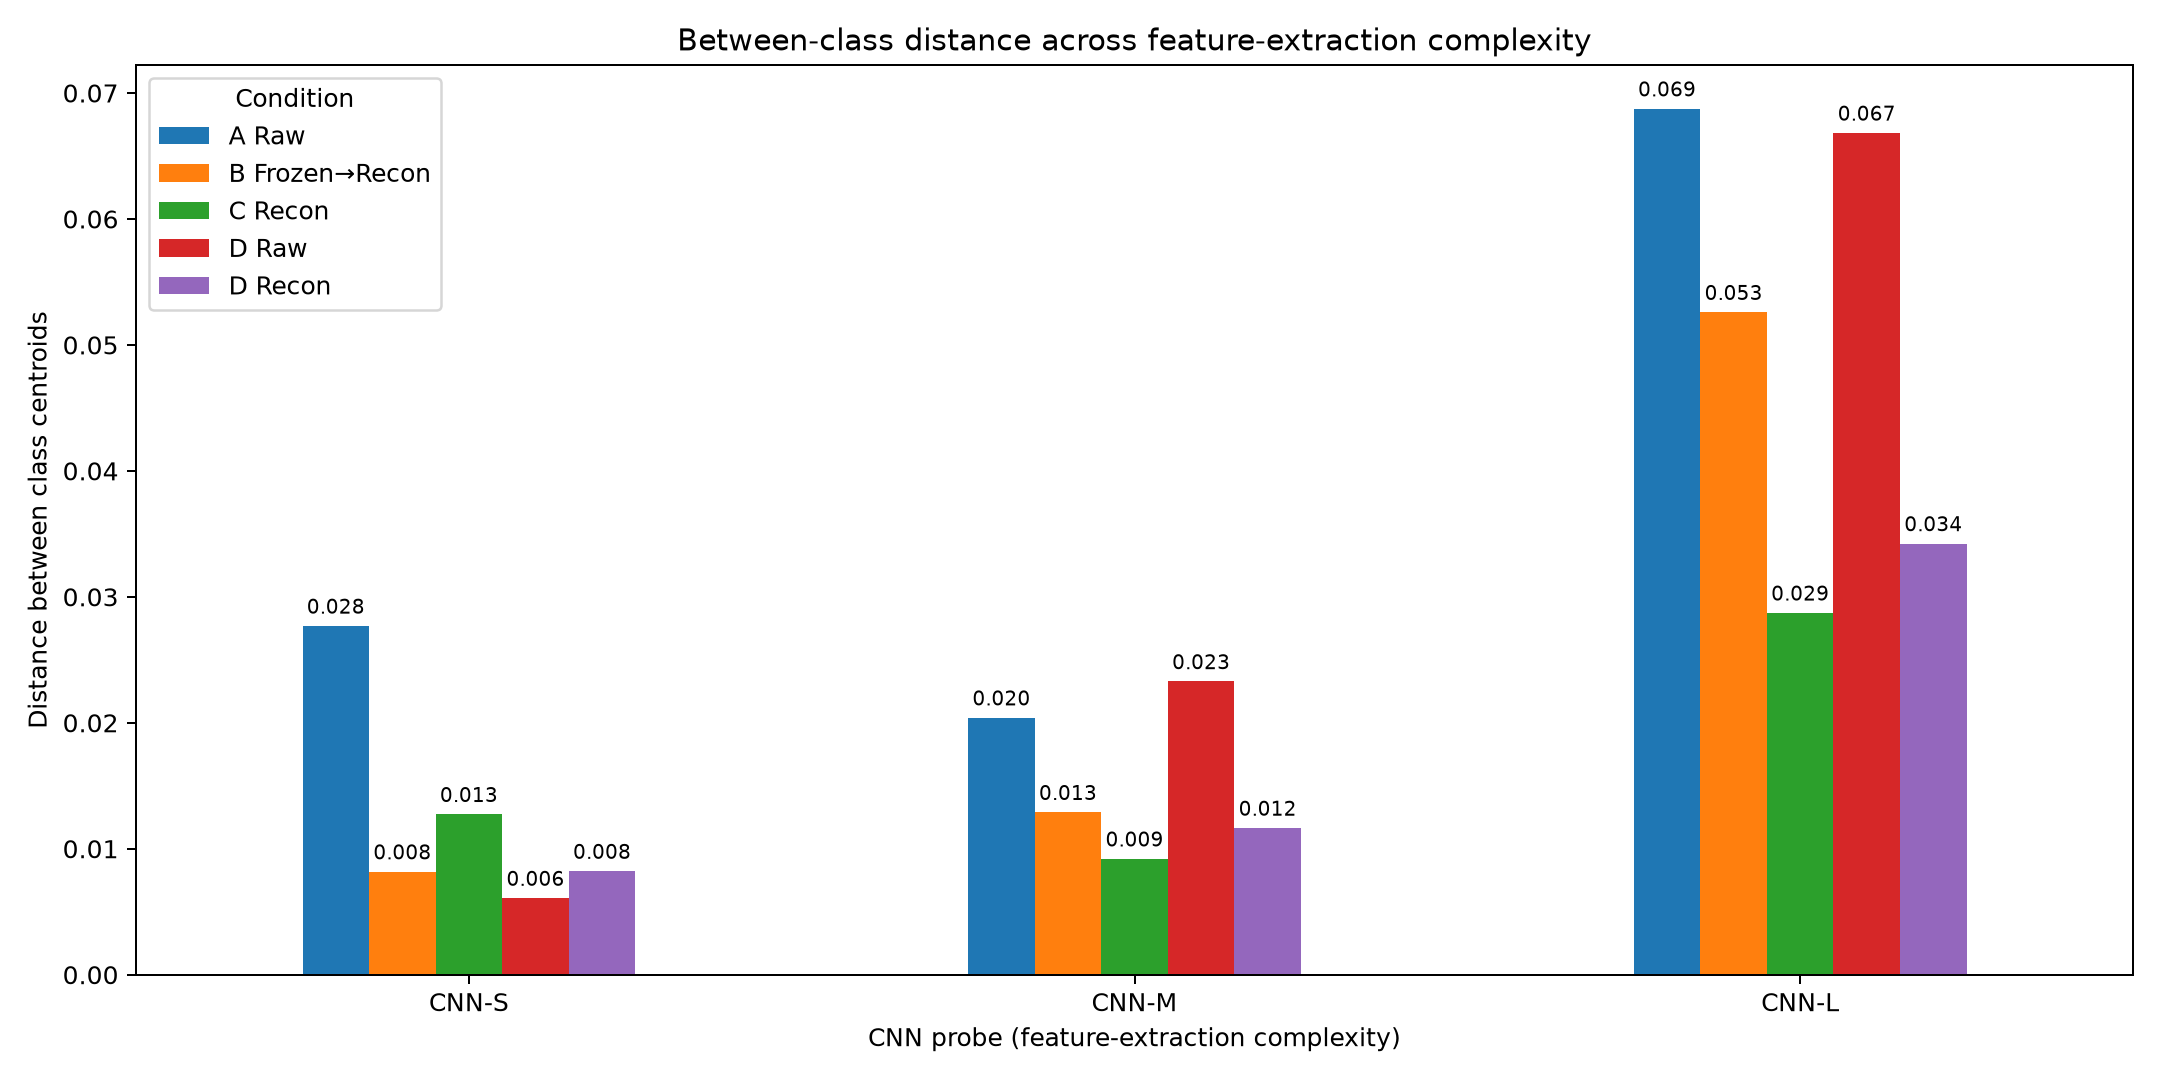

The file beside this chart, header and first rows:
, A Raw, B Frozen→Recon, C Recon, D Raw, D Recon
CNN-S, 0.02769, 0.008181, 0.01273, 0.00608, 0.008219
CNN-M, 0.0204, 0.01289, 0.009201, 0.02328, 0.01164
CNN-L, 0.06875, 0.05259, 0.02873, 0.06683, 0.03423
